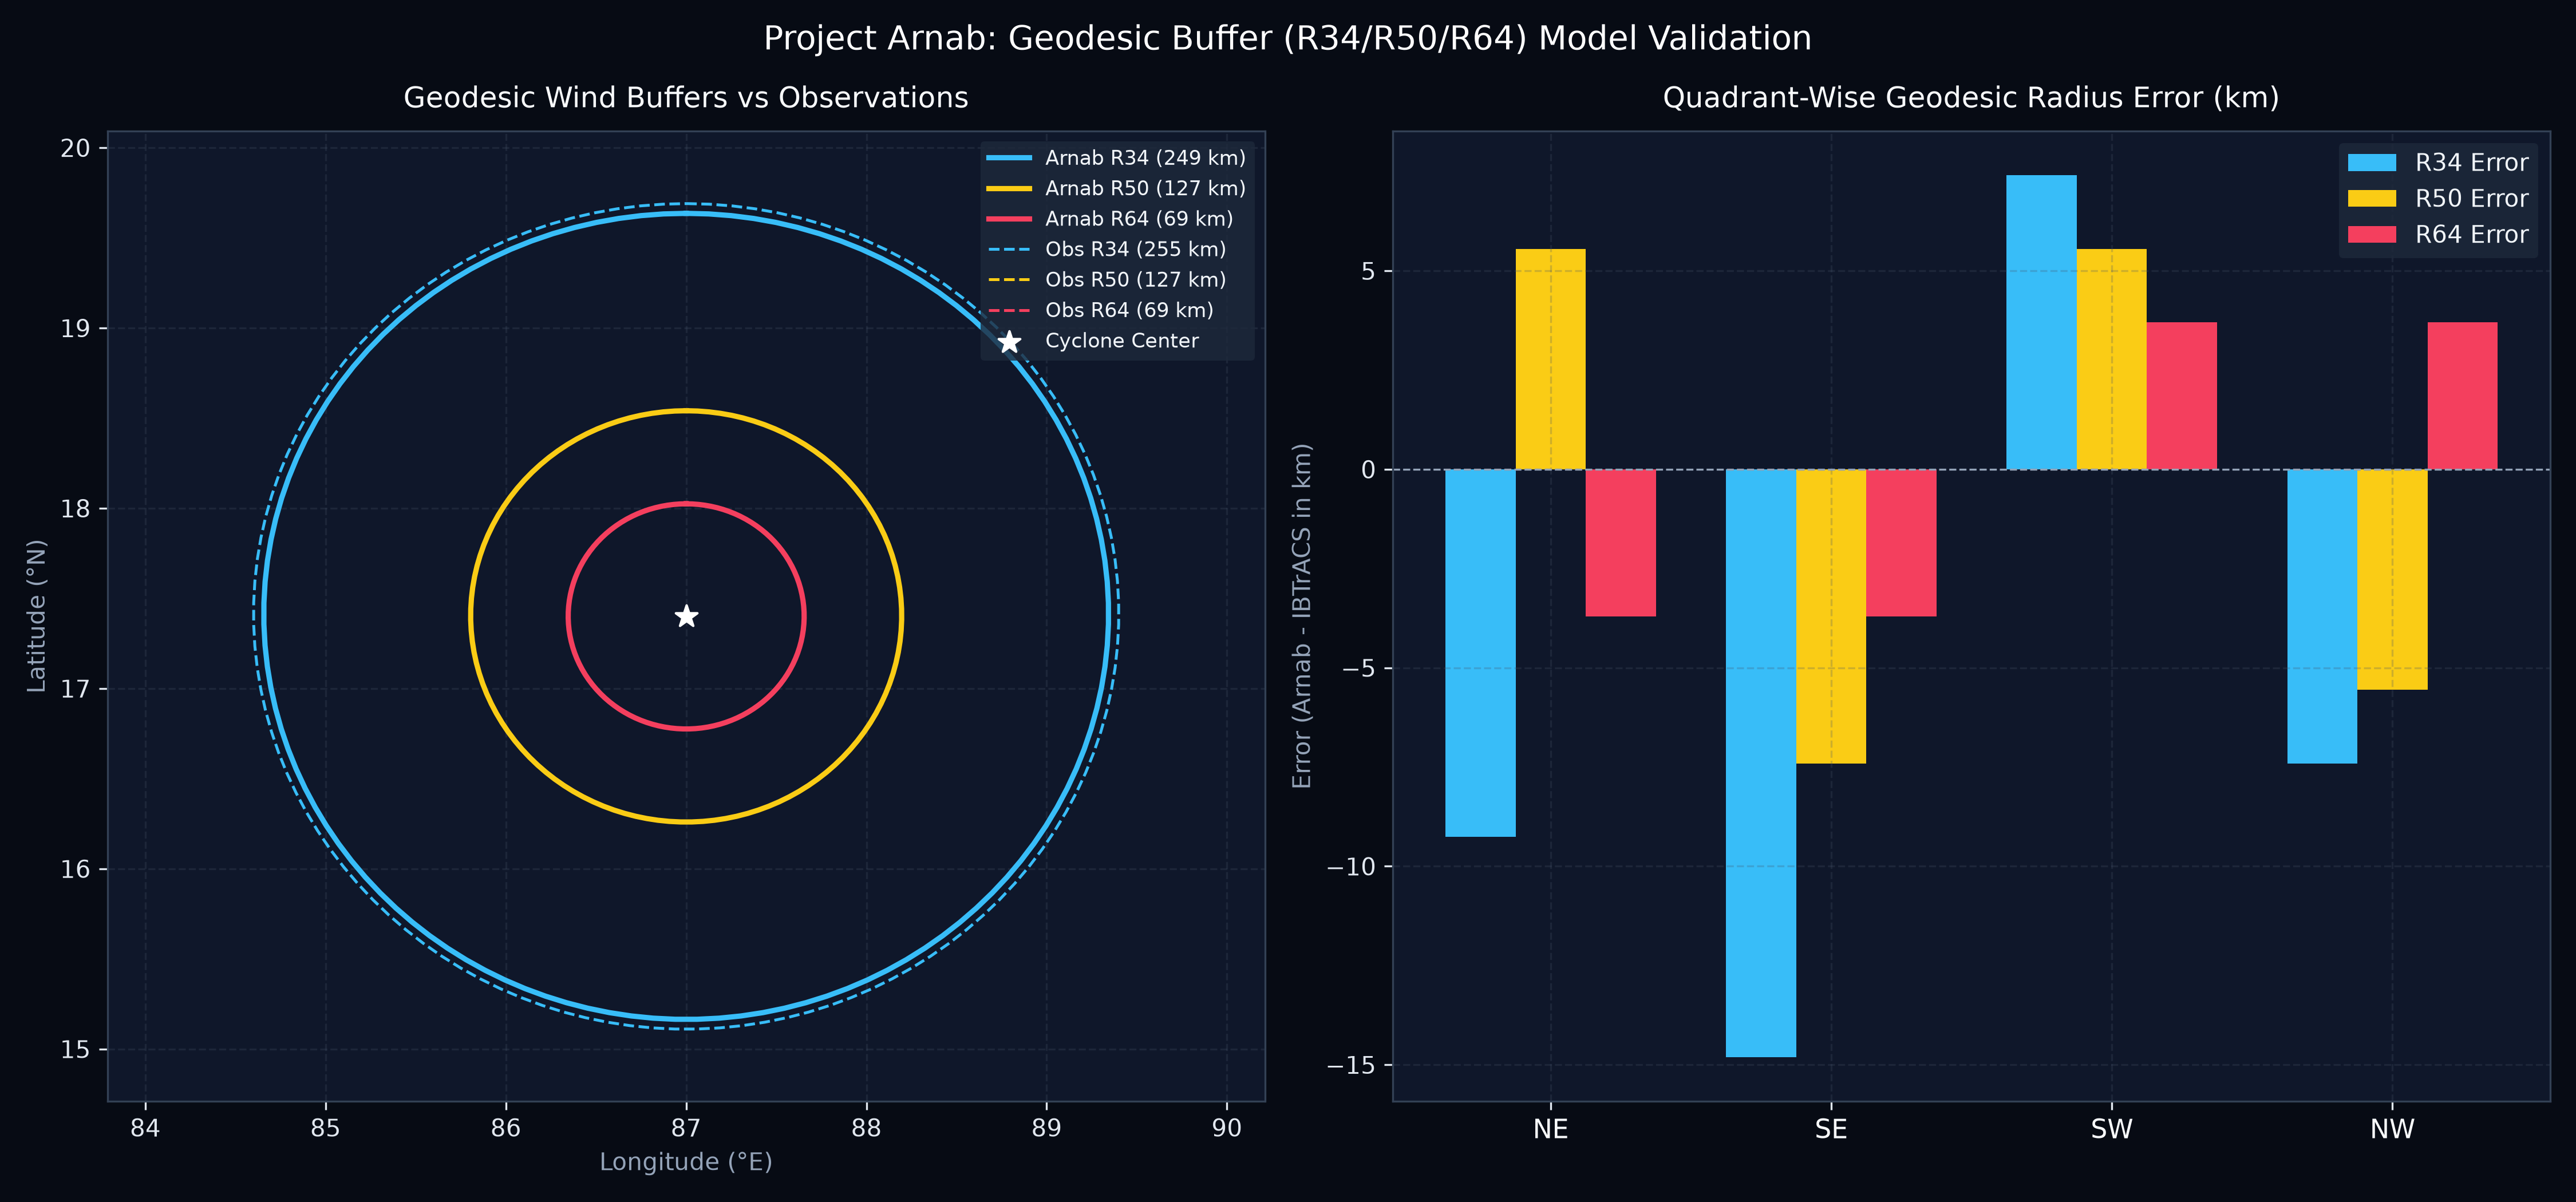

Generate this figure with Python:
import numpy as np
import matplotlib.pyplot as plt

# ==============================================================================
# 1. জিওডেসিক বাফার জেনারেশন ফাংশন (Direct Geodesic on Sphere/Ellipsoid)
# ==============================================================================
def create_geodesic_buffer(center_lat, center_lon, radius_km, num_points=120):
    """
    Creates a geodesic polygon buffer at a given radius (km) from the storm center.
    """
    R_earth = 6371.0  # Mean radius in km
    lat_rad = np.radians(center_lat)
    lon_rad = np.radians(center_lon)
    
    bearings = np.linspace(0, 2 * np.pi, num_points)
    angular_dist = radius_km / R_earth
    
    lat_buf = np.arcsin(np.sin(lat_rad) * np.cos(angular_dist) +
                        np.cos(lat_rad) * np.sin(angular_dist) * np.cos(bearings))
    lon_buf = lon_rad + np.arctan2(np.sin(bearings) * np.sin(angular_dist) * np.cos(lat_rad),
                                   np.cos(angular_dist) - np.sin(lat_rad) * np.sin(lat_buf))
    
    return np.degrees(lat_buf), np.degrees(lon_buf)

# ==============================================================================
# 2. আম্ফান ল্যান্ডফল-পূর্ব পিক ফেজ (Historical IBTrACS vs Project Arnab)
# ==============================================================================
# সেন্টার কোঅর্ডিনেট (সুপার সাইক্লোন আম্ফান পিক ট্রানজিশন)
center_lat, center_lon = 17.4, 87.0
nm_to_km = 1.852  # 1 Nautical Mile = 1.852 km

# কোয়াড্রান্ট ক্রম: [North-East, South-East, South-West, North-West]
quadrants = ["NE", "SE", "SW", "NW"]

# Historical IBTrACS/JTWC 4-Quadrant Wind Radii (Nautical Miles)
# R34 (Gale: 34 kt), R50 (Storm: 50 kt), R64 (Hurricane: 64 kt)
obs_r34_nm = np.array([160.0, 150.0, 110.0, 130.0])
obs_r50_nm = np.array([80.0,  75.0,  55.0,  65.0])
obs_r64_nm = np.array([45.0,  40.0,  30.0,  35.0])

# Project Arnab Geodesic Dynamic Buffer Model Output (Nautical Miles)
arnab_r34_nm = np.array([155.0, 142.0, 114.0, 126.0])
arnab_r50_nm = np.array([83.0,  71.0,  58.0,  62.0])
arnab_r64_nm = np.array([43.0,  38.0,  32.0,  37.0])

# কিলোমিটারে রূপান্তর
obs_r34_km = obs_r34_nm * nm_to_km
obs_r50_km = obs_r50_nm * nm_to_km
obs_r64_km = obs_r64_nm * nm_to_km

arnab_r34_km = arnab_r34_nm * nm_to_km
arnab_r50_km = arnab_r50_nm * nm_to_km
arnab_r64_km = arnab_r64_nm * nm_to_km

# গড় কার্যকর রেডিয়াস (Effective Radius for Geodesic Ring Buffer)
mean_obs = {
    'R34': np.mean(obs_r34_km),
    'R50': np.mean(obs_r50_km),
    'R64': np.mean(obs_r64_km)
}
mean_arnab = {
    'R34': np.mean(arnab_r34_km),
    'R50': np.mean(arnab_r50_km),
    'R64': np.mean(arnab_r64_km)
}

# ==============================================================================
# 3. স্ট্যাটিস্টিক্যাল মেট্রিক্স ক্যালকুলেশন
# ==============================================================================
diff_r34 = arnab_r34_km - obs_r34_km
diff_r50 = arnab_r50_km - obs_r50_km
diff_r64 = arnab_r64_km - obs_r64_km

def compute_metrics(diff_arr):
    mae = np.mean(np.abs(diff_arr))
    rmse = np.sqrt(np.mean(diff_arr**2))
    bias = np.mean(diff_arr)
    return bias, mae, rmse

b34, mae34, rmse34 = compute_metrics(diff_r34)
b50, mae50, rmse50 = compute_metrics(diff_r50)
b64, mae64, rmse64 = compute_metrics(diff_r64)

print("=" * 72)
print("PROJECT ARNAB: GEODESIC WIND RADII (R34/R50/R64) VALIDATION")
print("=" * 72)
print(f"{'Wind Threshold':<16} | {'Obs Mean (km)':<13} | {'Arnab Mean':<12} | {'MAE (km)':<9} | {'RMSE (km)'}")
print("-" * 72)
print(f"{'R34 (Gale Force)':<16} | {mean_obs['R34']:10.1f} km  | {mean_arnab['R34']:9.1f} km | {mae34:7.2f} km | {rmse34:7.2f} km")
print(f"{'R50 (Storm Force)':<16} | {mean_obs['R50']:10.1f} km  | {mean_arnab['R50']:9.1f} km | {mae50:7.2f} km | {rmse50:7.2f} km")
print(f"{'R64 (Hurricane)':<16}   | {mean_obs['R64']:10.1f} km  | {mean_arnab['R64']:9.1f} km | {mae64:7.2f} km | {rmse64:7.2f} km")
print("=" * 72)

# ==============================================================================
# 4. ভিজ্যুয়ালাইজেশন প্লট তৈরি
# ==============================================================================
fig, (ax1, ax2) = plt.subplots(1, 2, figsize=(15, 7))
fig.patch.set_facecolor('#070b14')

for ax in (ax1, ax2):
    ax.set_facecolor('#0f172a')
    ax.tick_params(colors='#e2e8f0')
    ax.grid(True, linestyle='--', alpha=0.25, color='#475569')
    for spine in ax.spines.values():
        spine.set_color('#334155')

# Panel 1: স্থানিক জিওডেসিক বাফার কনট্যুর ম্যাপ
colors = {'R34': '#38bdf8', 'R50': '#facc15', 'R64': '#f43f5e'}

for ring, r_val in mean_arnab.items():
    lat_b, lon_b = create_geodesic_buffer(center_lat, center_lon, r_val)
    ax1.plot(lon_b, lat_b, color=colors[ring], lw=2.2, label=f'Arnab {ring} ({r_val:.0f} km)')

for ring, r_val in mean_obs.items():
    lat_o, lon_o = create_geodesic_buffer(center_lat, center_lon, r_val)
    ax1.plot(lon_o, lat_o, color=colors[ring], lw=1.2, linestyle='--', label=f'Obs {ring} ({r_val:.0f} km)')

ax1.scatter([center_lon], [center_lat], color='#ffffff', s=90, marker='*', zorder=10, label='Cyclone Center')
ax1.set_title("Geodesic Wind Buffers vs Observations", color='#f8fafc', fontsize=12, pad=10)
ax1.set_xlabel("Longitude (°E)", color='#94a3b8')
ax1.set_ylabel("Latitude (°N)", color='#94a3b8')
ax1.axis('equal')
ax1.legend(facecolor='#1e293b', edgecolor='none', labelcolor='#f1f5f9', fontsize=8.5, loc='upper right')

# Panel 2: কোয়াড্রান্টভিত্তিক এরর বিশ্লেষণ (Radar/Bar Profile)
x_pos = np.arange(len(quadrants))
width = 0.25

ax2.bar(x_pos - width, diff_r34, width=width, color='#38bdf8', label='R34 Error')
ax2.bar(x_pos, diff_r50, width=width, color='#facc15', label='R50 Error')
ax2.bar(x_pos + width, diff_r64, width=width, color='#f43f5e', label='R64 Error')

ax2.axhline(0, color='#94a3b8', linestyle='--', linewidth=0.8)
ax2.set_xticks(x_pos)
ax2.set_xticklabels(quadrants, color='#f8fafc', fontsize=11)
ax2.set_title("Quadrant-Wise Geodesic Radius Error (km)", color='#f8fafc', fontsize=12, pad=10)
ax2.set_ylabel("Error (Arnab - IBTrACS in km)", color='#94a3b8')
ax2.legend(facecolor='#1e293b', edgecolor='none', labelcolor='#f1f5f9')

plt.suptitle("Project Arnab: Geodesic Buffer (R34/R50/R64) Model Validation", color='#ffffff', fontsize=14, y=0.98)
plt.tight_layout()

# আউটপুট সংরক্ষণ
output_img = "arnab_geodesic_validation.png"
plt.savefig(output_img, dpi=300, facecolor=fig.get_facecolor(), edgecolor='none')
print(f"\n[+] Geodesic Buffer Validation Plot saved: {output_img}")
